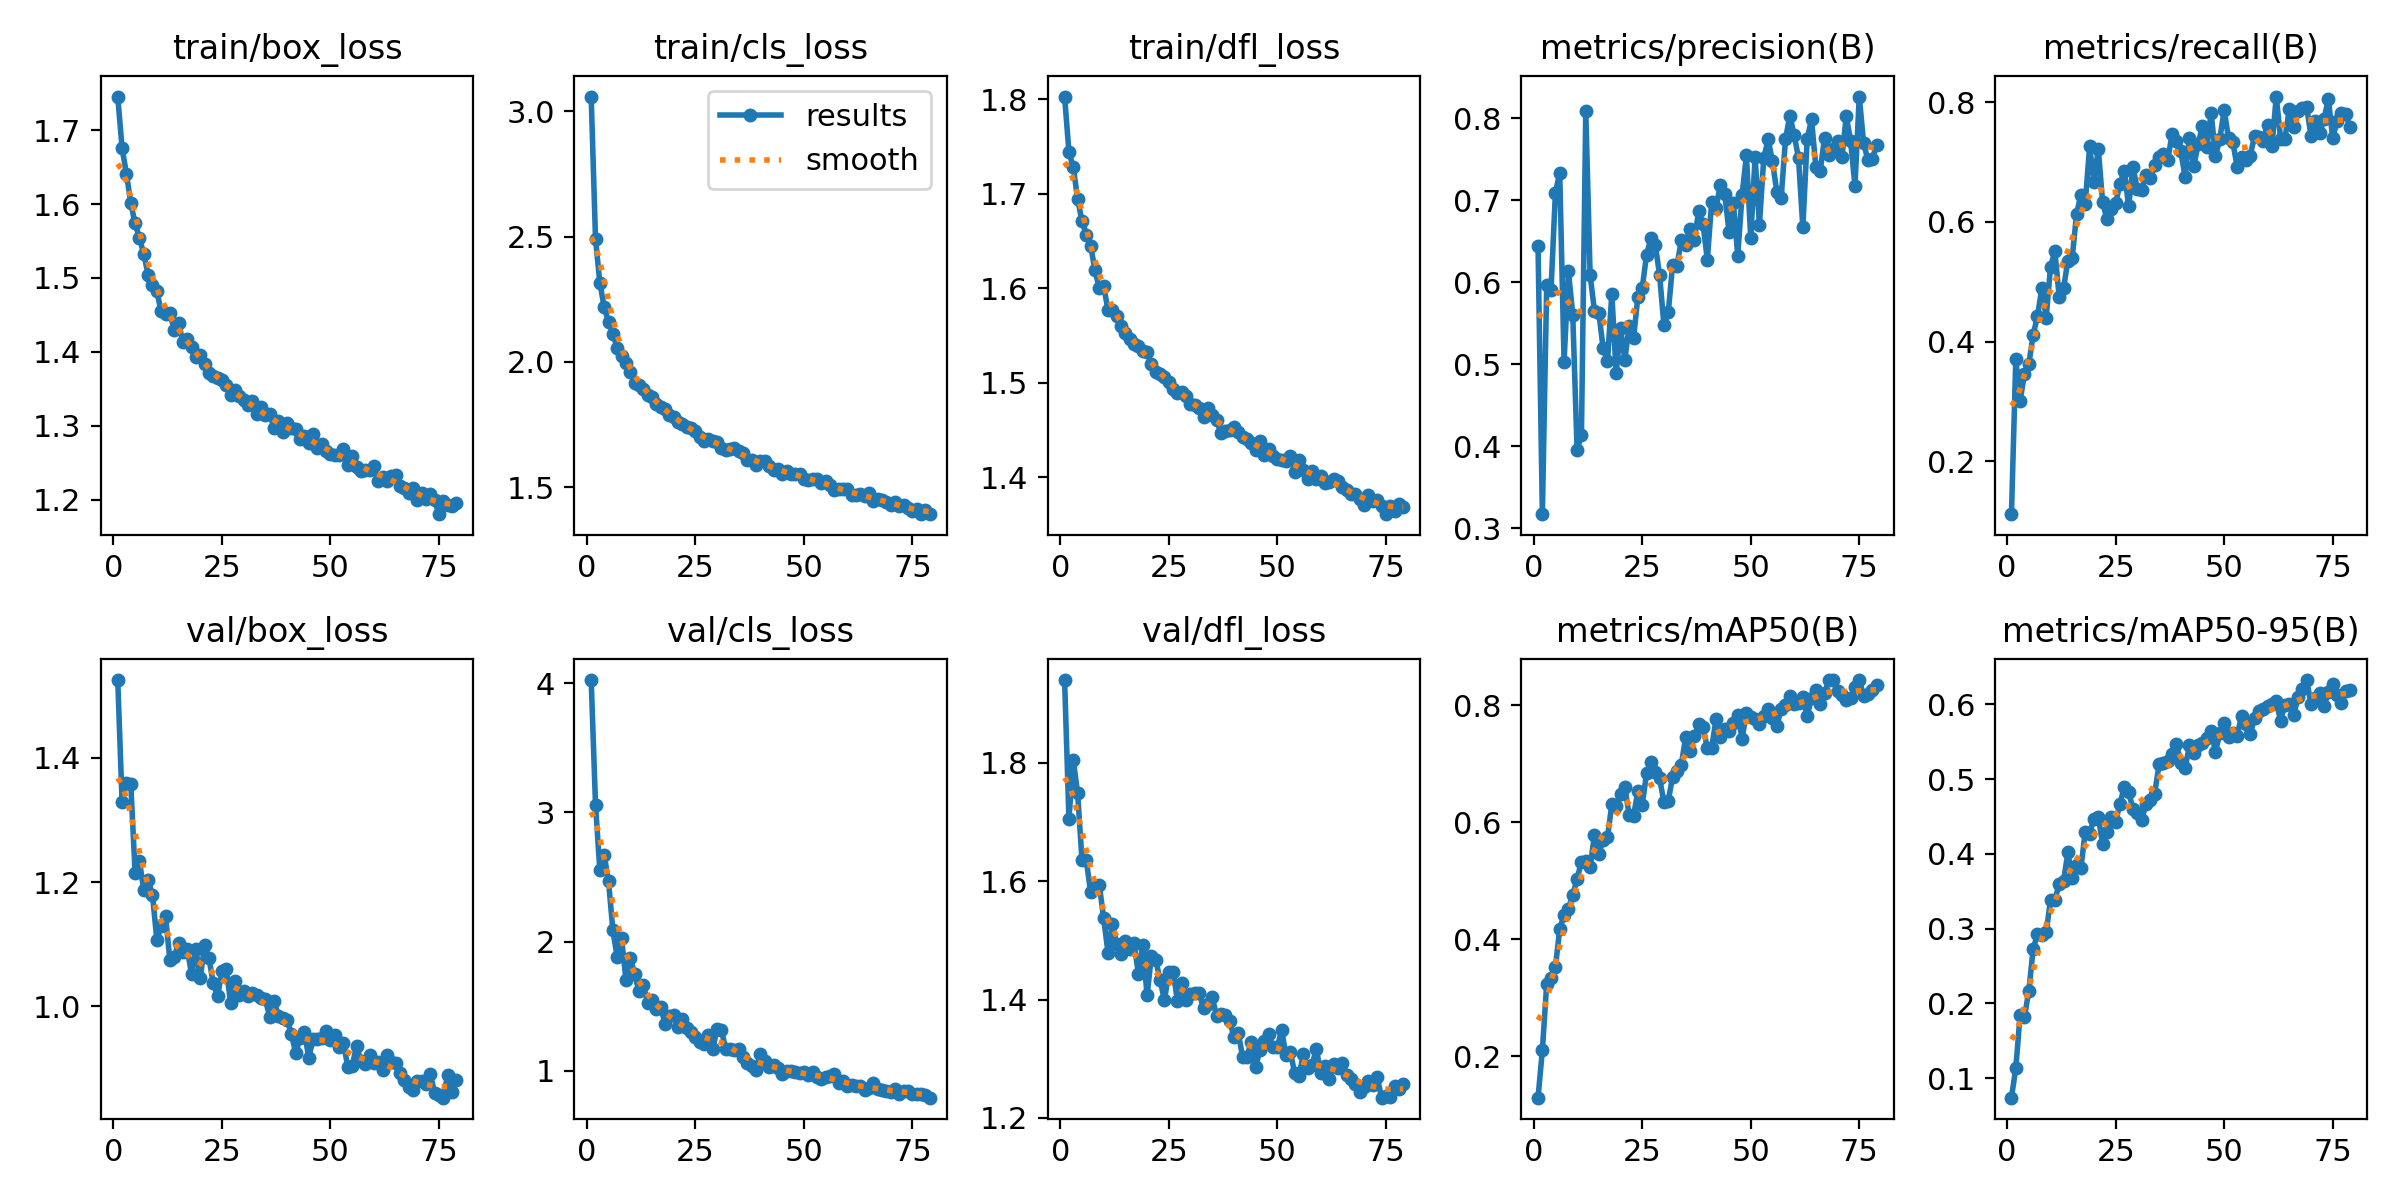

Data behind this chart, as committed beside it:
epoch, time, train/box_loss, train/cls_loss, train/dfl_loss, metrics/precision(B), metrics/recall(B), metrics/mAP50(B), metrics/mAP50-95(B), val/box_loss, val/cls_loss, val/dfl_loss, lr/pg0, lr/pg1, lr/pg2
1, 32.98, 1.745, 3.059, 1.803, 0.6448, 0.1114, 0.1294, 0.07399, 1.525, 4.025, 1.94, 0.06714, 0.0003319, 0.0003319
2, 59.98, 1.675, 2.49, 1.744, 0.3171, 0.3702, 0.2103, 0.1135, 1.328, 3.061, 1.705, 0.03413, 0.0006587, 0.0006587
3, 86.59, 1.641, 2.315, 1.728, 0.5965, 0.301, 0.3244, 0.1851, 1.359, 2.551, 1.805, 0.001119, 0.0009788, 0.0009788
4, 113, 1.601, 2.218, 1.695, 0.5911, 0.3461, 0.3338, 0.182, 1.358, 2.668, 1.748, 0.0009703, 0.0009703, 0.0009703
5, 139.4, 1.574, 2.16, 1.671, 0.7091, 0.362, 0.3524, 0.2168, 1.214, 2.467, 1.636, 0.0009604, 0.0009604, 0.0009604
6, 165.9, 1.554, 2.11, 1.657, 0.7336, 0.4111, 0.4177, 0.2729, 1.233, 2.086, 1.635, 0.0009505, 0.0009505, 0.0009505
7, 192.1, 1.533, 2.057, 1.645, 0.5031, 0.4424, 0.442, 0.2928, 1.187, 1.878, 1.581, 0.0009406, 0.0009406, 0.0009406
8, 218.4, 1.504, 2.021, 1.619, 0.6137, 0.4891, 0.4519, 0.2912, 1.203, 2.024, 1.591, 0.0009307, 0.0009307, 0.0009307
9, 244.8, 1.491, 1.993, 1.6, 0.5605, 0.4401, 0.4758, 0.2951, 1.179, 1.706, 1.593, 0.0009208, 0.0009208, 0.0009208
10, 271.1, 1.482, 1.961, 1.602, 0.3957, 0.5246, 0.5035, 0.3384, 1.107, 1.876, 1.537, 0.0009109, 0.0009109, 0.0009109
11, 297.4, 1.455, 1.917, 1.577, 0.4135, 0.5515, 0.5327, 0.3383, 1.129, 1.749, 1.479, 0.000901, 0.000901, 0.000901
12, 323.7, 1.452, 1.906, 1.578, 0.8085, 0.474, 0.5346, 0.3604, 1.146, 1.617, 1.528, 0.0008911, 0.0008911, 0.0008911
13, 350.2, 1.452, 1.893, 1.571, 0.6087, 0.4891, 0.5232, 0.364, 1.075, 1.666, 1.494, 0.0008812, 0.0008812, 0.0008812
14, 376.5, 1.43, 1.869, 1.561, 0.5651, 0.5354, 0.5786, 0.4021, 1.079, 1.526, 1.478, 0.0008713, 0.0008713, 0.0008713
15, 403, 1.439, 1.86, 1.552, 0.5629, 0.5398, 0.5465, 0.3682, 1.102, 1.547, 1.499, 0.0008614, 0.0008614, 0.0008614
16, 429.2, 1.414, 1.833, 1.546, 0.5196, 0.6136, 0.5698, 0.3848, 1.087, 1.48, 1.486, 0.0008515, 0.0008515, 0.0008515
17, 455.6, 1.418, 1.818, 1.541, 0.504, 0.645, 0.5745, 0.3813, 1.093, 1.495, 1.495, 0.0008416, 0.0008416, 0.0008416
18, 481.5, 1.407, 1.811, 1.539, 0.5861, 0.6306, 0.631, 0.4299, 1.052, 1.363, 1.444, 0.0008317, 0.0008317, 0.0008317
19, 507.6, 1.393, 1.789, 1.534, 0.4893, 0.7262, 0.6288, 0.4273, 1.092, 1.426, 1.491, 0.0008218, 0.0008218, 0.0008218
20, 533.8, 1.396, 1.78, 1.532, 0.5443, 0.667, 0.6476, 0.4472, 1.046, 1.434, 1.407, 0.0008119, 0.0008119, 0.0008119
21, 560.3, 1.384, 1.759, 1.52, 0.5057, 0.7226, 0.6599, 0.4499, 1.098, 1.341, 1.474, 0.000802, 0.000802, 0.000802
22, 586.6, 1.371, 1.751, 1.511, 0.5471, 0.6328, 0.6125, 0.4129, 1.078, 1.398, 1.467, 0.0007921, 0.0007921, 0.0007921
23, 612.9, 1.368, 1.74, 1.509, 0.5318, 0.6043, 0.6108, 0.4291, 1.037, 1.329, 1.433, 0.0007822, 0.0007822, 0.0007822
24, 638.9, 1.365, 1.738, 1.507, 0.5823, 0.6213, 0.653, 0.4491, 1.017, 1.299, 1.399, 0.0007723, 0.0007723, 0.0007723
25, 665.1, 1.362, 1.725, 1.5, 0.5928, 0.6313, 0.6293, 0.4433, 1.056, 1.264, 1.446, 0.0007624, 0.0007624, 0.0007624
26, 691.4, 1.355, 1.699, 1.494, 0.6335, 0.6636, 0.6836, 0.4672, 1.061, 1.22, 1.447, 0.0007525, 0.0007525, 0.0007525
27, 717.9, 1.342, 1.683, 1.49, 0.6536, 0.6856, 0.7034, 0.4898, 1.005, 1.207, 1.397, 0.0007426, 0.0007426, 0.0007426
28, 744.2, 1.349, 1.693, 1.49, 0.6461, 0.6258, 0.6868, 0.4823, 1.041, 1.275, 1.428, 0.0007327, 0.0007327, 0.0007327
29, 770.6, 1.34, 1.684, 1.486, 0.609, 0.6918, 0.6751, 0.4603, 1.019, 1.169, 1.399, 0.0007228, 0.0007228, 0.0007228
30, 796.9, 1.336, 1.68, 1.477, 0.5475, 0.6542, 0.6349, 0.455, 1.024, 1.323, 1.409, 0.0007129, 0.0007129, 0.0007129
31, 823.3, 1.328, 1.657, 1.476, 0.5632, 0.6536, 0.6369, 0.4455, 1.018, 1.312, 1.411, 0.000703, 0.000703, 0.000703
32, 849.5, 1.333, 1.649, 1.473, 0.6214, 0.6788, 0.6778, 0.4667, 1.022, 1.171, 1.411, 0.0006931, 0.0006931, 0.0006931
33, 875.8, 1.316, 1.652, 1.464, 0.6203, 0.6735, 0.6873, 0.4724, 1.018, 1.171, 1.385, 0.0006832, 0.0006832, 0.0006832
34, 902.1, 1.325, 1.655, 1.474, 0.6512, 0.6947, 0.698, 0.4808, 1.013, 1.158, 1.392, 0.0006733, 0.0006733, 0.0006733
35, 928.5, 1.315, 1.643, 1.466, 0.6455, 0.7091, 0.7451, 0.5202, 1.011, 1.172, 1.404, 0.0006634, 0.0006634, 0.0006634
36, 954.8, 1.317, 1.636, 1.461, 0.6655, 0.7127, 0.722, 0.521, 0.9834, 1.104, 1.373, 0.0006535, 0.0006535, 0.0006535
37, 981, 1.297, 1.61, 1.447, 0.6517, 0.7031, 0.747, 0.5248, 1.009, 1.058, 1.376, 0.0006436, 0.0006436, 0.0006436
38, 1007, 1.306, 1.606, 1.449, 0.6865, 0.747, 0.7676, 0.5334, 0.9845, 1.038, 1.374, 0.0006337, 0.0006337, 0.0006337
39, 1033, 1.292, 1.589, 1.451, 0.6713, 0.7356, 0.7631, 0.5474, 0.9823, 1.008, 1.364, 0.0006238, 0.0006238, 0.0006238
40, 1059, 1.304, 1.602, 1.453, 0.6276, 0.7182, 0.7267, 0.5214, 0.9789, 1.126, 1.337, 0.0006139, 0.0006139, 0.0006139
41, 1084, 1.297, 1.604, 1.448, 0.6979, 0.6749, 0.7274, 0.5144, 0.9552, 1.072, 1.344, 0.000604, 0.000604, 0.000604
42, 1110, 1.296, 1.586, 1.443, 0.691, 0.7409, 0.7763, 0.5453, 0.9252, 1.028, 1.303, 0.0005941, 0.0005941, 0.0005941
43, 1135, 1.283, 1.566, 1.441, 0.7189, 0.693, 0.7462, 0.5351, 0.9496, 1.043, 1.303, 0.0005842, 0.0005842, 0.0005842
44, 1160, 1.287, 1.573, 1.436, 0.7083, 0.7298, 0.7591, 0.5458, 0.9587, 1.02, 1.329, 0.0005743, 0.0005743, 0.0005743
45, 1185, 1.276, 1.553, 1.429, 0.6611, 0.7604, 0.7564, 0.549, 0.9179, 0.9757, 1.286, 0.0005644, 0.0005644, 0.0005644
46, 1211, 1.289, 1.563, 1.438, 0.6967, 0.725, 0.7706, 0.5549, 0.9482, 0.9991, 1.315, 0.0005545, 0.0005545, 0.0005545
47, 1236, 1.271, 1.553, 1.424, 0.6324, 0.7821, 0.784, 0.5638, 0.9472, 1.001, 1.33, 0.0005446, 0.0005446, 0.0005446
48, 1261, 1.275, 1.553, 1.43, 0.7061, 0.7099, 0.7433, 0.537, 0.9496, 0.9869, 1.341, 0.0005347, 0.0005347, 0.0005347
49, 1287, 1.266, 1.55, 1.423, 0.7549, 0.7385, 0.7871, 0.5615, 0.9614, 0.9806, 1.32, 0.0005248, 0.0005248, 0.0005248
50, 1312, 1.262, 1.532, 1.419, 0.654, 0.7873, 0.7801, 0.5751, 0.9466, 0.9928, 1.32, 0.0005149, 0.0005149, 0.0005149
51, 1337, 1.26, 1.528, 1.418, 0.7524, 0.7395, 0.7758, 0.5566, 0.9549, 0.9638, 1.348, 0.000505, 0.000505, 0.000505
52, 1363, 1.26, 1.532, 1.417, 0.6704, 0.7328, 0.7674, 0.5624, 0.9349, 0.9873, 1.306, 0.0004951, 0.0004951, 0.0004951
53, 1388, 1.268, 1.531, 1.423, 0.7517, 0.6916, 0.7812, 0.5579, 0.9406, 0.9544, 1.311, 0.0004852, 0.0004852, 0.0004852
54, 1414, 1.247, 1.516, 1.406, 0.7742, 0.7086, 0.7932, 0.5851, 0.9025, 0.9328, 1.276, 0.0004753, 0.0004753, 0.0004753
55, 1439, 1.259, 1.524, 1.419, 0.7479, 0.7038, 0.7775, 0.5737, 0.9047, 0.9505, 1.271, 0.0004654, 0.0004654, 0.0004654
56, 1465, 1.244, 1.508, 1.408, 0.7103, 0.7107, 0.7641, 0.5602, 0.9366, 0.9627, 1.308, 0.0004555, 0.0004555, 0.0004555
57, 1490, 1.239, 1.488, 1.398, 0.7024, 0.7436, 0.7942, 0.5814, 0.9132, 0.9761, 1.284, 0.0004456, 0.0004456, 0.0004456
58, 1516, 1.241, 1.492, 1.407, 0.7744, 0.742, 0.7997, 0.591, 0.9069, 0.9015, 1.29, 0.0004357, 0.0004357, 0.0004357
59, 1542, 1.241, 1.492, 1.398, 0.8031, 0.735, 0.8158, 0.5934, 0.9213, 0.9225, 1.316, 0.0004258, 0.0004258, 0.0004258
60, 1567, 1.246, 1.491, 1.401, 0.7799, 0.7622, 0.802, 0.5985, 0.9089, 0.8788, 1.276, 0.0004159, 0.0004159, 0.0004159
... 19 more rows
